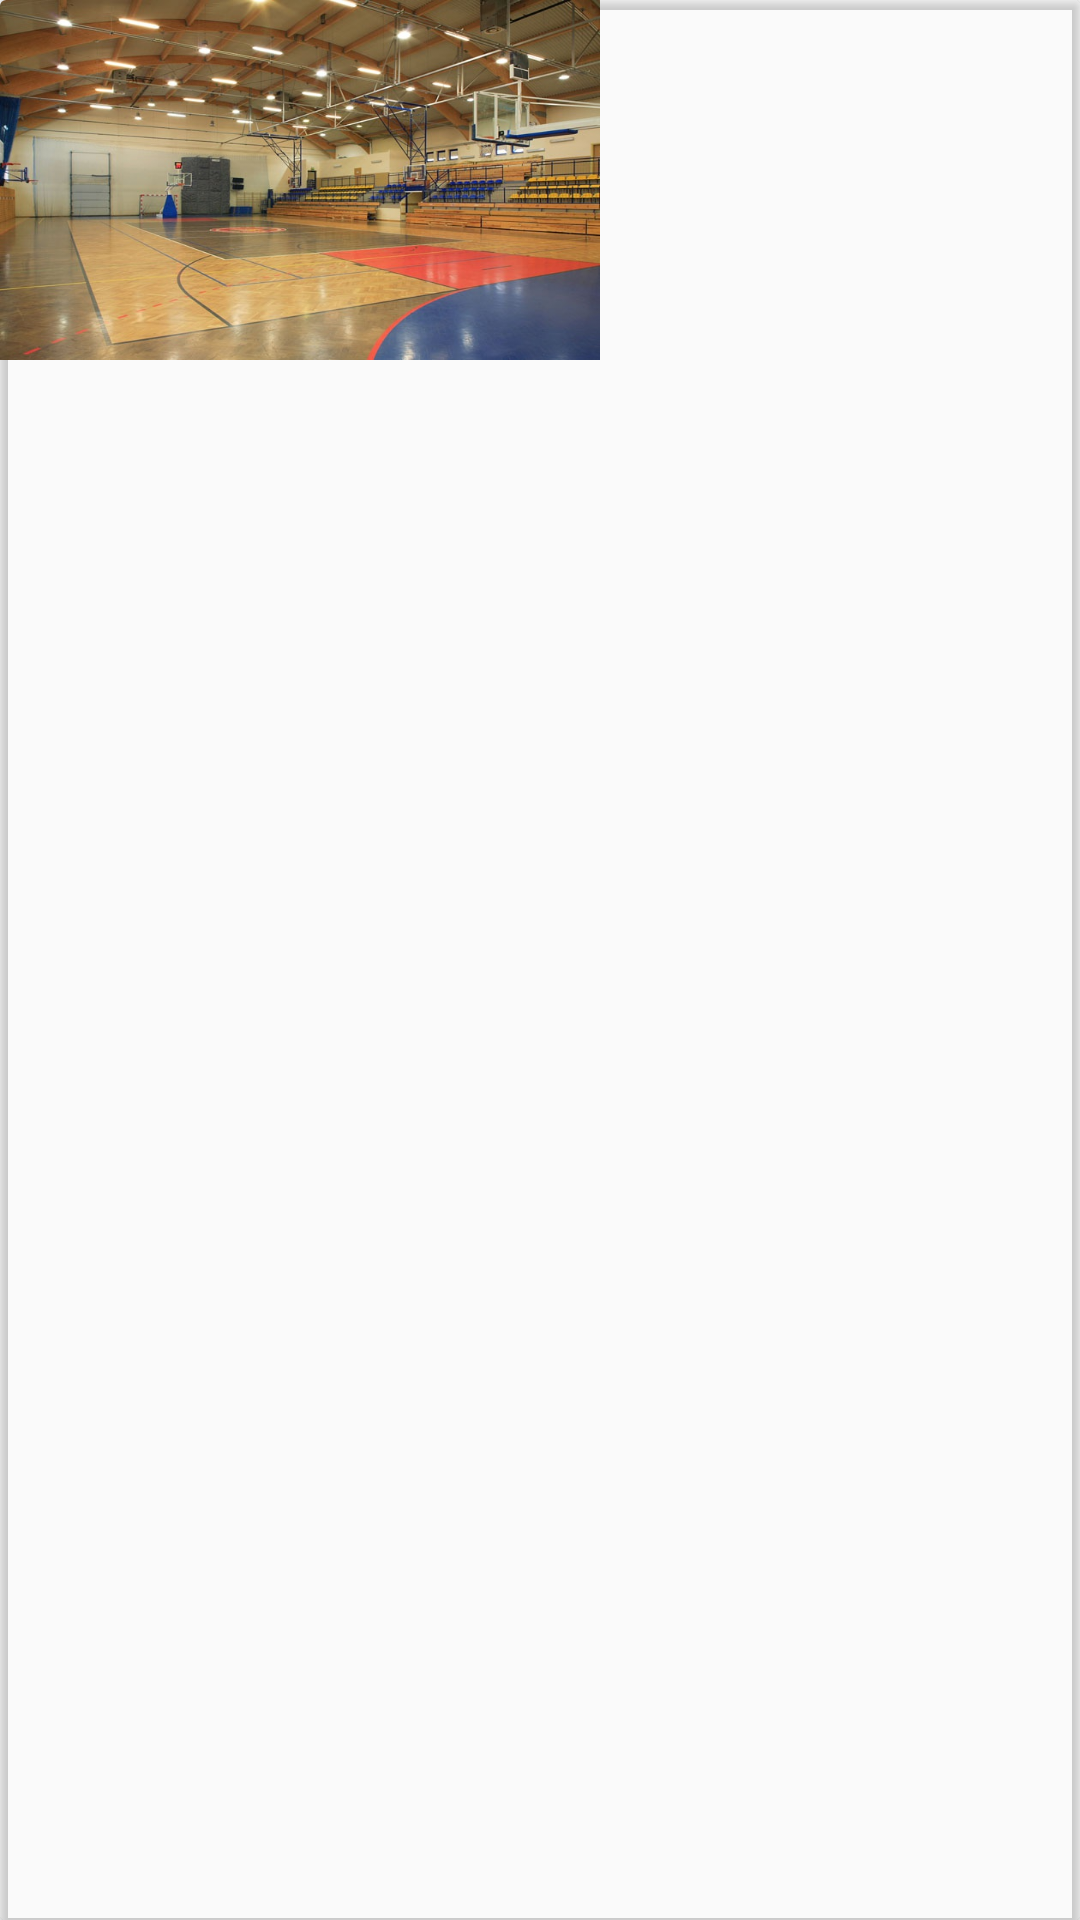

Produce the Android XML layout that renders to this screen, including the resource entries it uses.
<!-- AndroidManifest.xml: application theme AppTheme -->
<!-- res/layout/gallery_item.xml -->
<?xml version="1.0" encoding="utf-8"?>
<android.support.v7.widget.CardView xmlns:android="http://schemas.android.com/apk/res/android"
    android:layout_marginRight="10dp"
    android:layout_width="wrap_content"
    android:layout_height="wrap_content"
    xmlns:app="http://schemas.android.com/apk/res-auto"
    android:orientation="vertical"
    app:cardBackgroundColor="#00000000"
    android:background="@drawable/cardview_outline">

        <LinearLayout

            android:id="@+id/facilityImage"
            android:layout_width="200dp"
            android:layout_height="120dp"
            android:orientation="horizontal"
            android:background="@drawable/id1img1">
        </LinearLayout>

</android.support.v7.widget.CardView>
<!-- resources referenced by this layout -->
<resources>
  <!-- drawable cardview_outline (drawable) -->
  <?xml version="1.0" encoding="utf-8"?>
  <shape xmlns:android="http://schemas.android.com/apk/res/android"
      android:shape="rectangle">
      <corners
          android:radius="5dp" />
  
      <solid android:color="#00000000"/>
      <stroke
          android:width="1dp"
          android:color="@color/turquiose" />
  </shape>
  <!-- drawable id1img1: png bitmap (drawable, 129342 bytes) -->
  <style name="AppTheme" parent="Theme.AppCompat.Light.NoActionBar">
          <item name="android:windowTranslucentStatus">true</item>
          <item name="android:navigationBarColor">#161616</item>
      </style>
  <color name="turquiose">#056B7D</color>
</resources>
